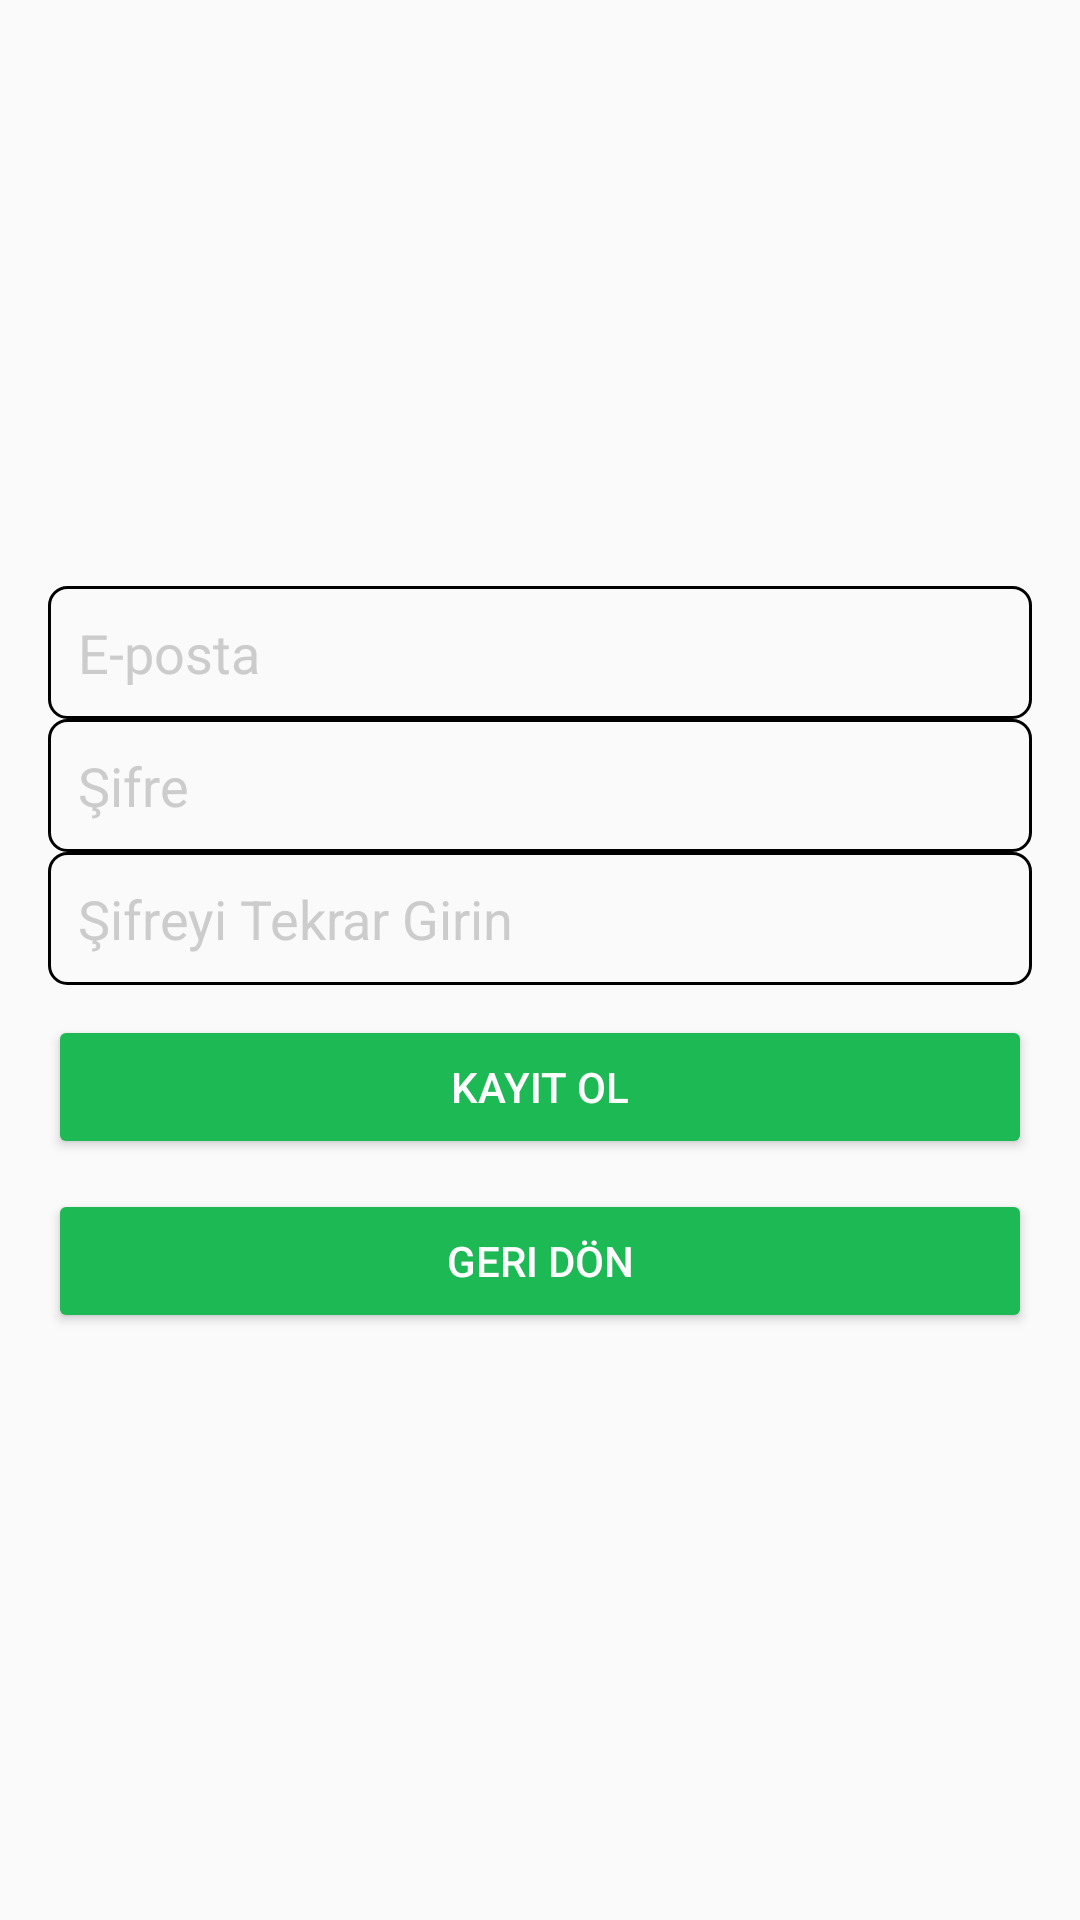

The Android layout XML behind this screen, and the referenced resources:
<!-- AndroidManifest.xml: application theme Theme.AppCompat.Light.NoActionBar -->
<!-- res/layout/activity_register.xml -->
<?xml version="1.0" encoding="utf-8"?>
<LinearLayout xmlns:android="http://schemas.android.com/apk/res/android"
    android:layout_width="match_parent"
    android:layout_height="match_parent"
    android:gravity="center"
    android:orientation="vertical"
    android:padding="16dp"
    android:background="@color/background">

    <EditText
        android:id="@+id/emailEditText"
        android:layout_width="match_parent"
        android:layout_height="wrap_content"
        android:hint="@string/email_hint"
        android:inputType="textEmailAddress"
        android:padding="10dp"
        android:textColor="@color/hintColor"
        android:textColorHint="@color/hintColor"
        android:background="@drawable/edittext_white_border" />

    <EditText
        android:id="@+id/passwordEditText"
        android:layout_width="match_parent"
        android:layout_height="wrap_content"
        android:hint="@string/password_hint"
        android:inputType="textPassword"
        android:padding="10dp"
        android:textColor="@color/textColor"
        android:textColorHint="@color/hintColor"
        android:background="@drawable/edittext_white_border" />

    <EditText
        android:id="@+id/confirmPasswordEditText"
        android:layout_width="match_parent"
        android:layout_height="wrap_content"
        android:hint="@string/confirm_password_hint"
        android:inputType="textPassword"
        android:padding="10dp"
        android:textColor="@color/textColor"
        android:textColorHint="@color/hintColor"
        android:background="@drawable/edittext_white_border" />

    <Button
        android:id="@+id/registerButton"
        android:layout_width="match_parent"
        android:layout_height="wrap_content"
        android:text="@string/register"
        android:backgroundTint="@color/buttonBackground"
        android:textColor="@color/buttonText"
        android:padding="10dp"
        android:layout_marginTop="10dp" />

    <Button
        android:id="@+id/resendVerificationButton"
        android:layout_width="match_parent"
        android:layout_height="wrap_content"
        android:text="@string/back"
        android:backgroundTint="@color/buttonBackground"
        android:textColor="@color/buttonText"
        android:layout_marginTop="10dp" />
</LinearLayout>
<!-- resources referenced by this layout -->
<resources>
  <color name="background">#FAFAFA</color>
  <color name="buttonBackground">#1DB954</color>
  <color name="buttonText">#FFFFFF</color>
  <color name="hintColor">#CCCCCC</color>
  <color name="textColor">#000000</color>
  <!-- drawable edittext_white_border (drawable) -->
  <?xml version="1.0" encoding="utf-8"?>
  <shape xmlns:android="http://schemas.android.com/apk/res/android"
      android:shape="rectangle">
  
      <solid android:color="@android:color/transparent" />
      <stroke android:width="1dp" android:color="@color/textColor" />
      <corners android:radius="6dp" />
  
  </shape>
  <string name="back">Geri Dön</string>
  <string name="confirm_password_hint">Şifreyi Tekrar Girin</string>
  <string name="email_hint">E-posta</string>
  <string name="password_hint">Şifre</string>
  <string name="register">Kayıt Ol</string>
</resources>
